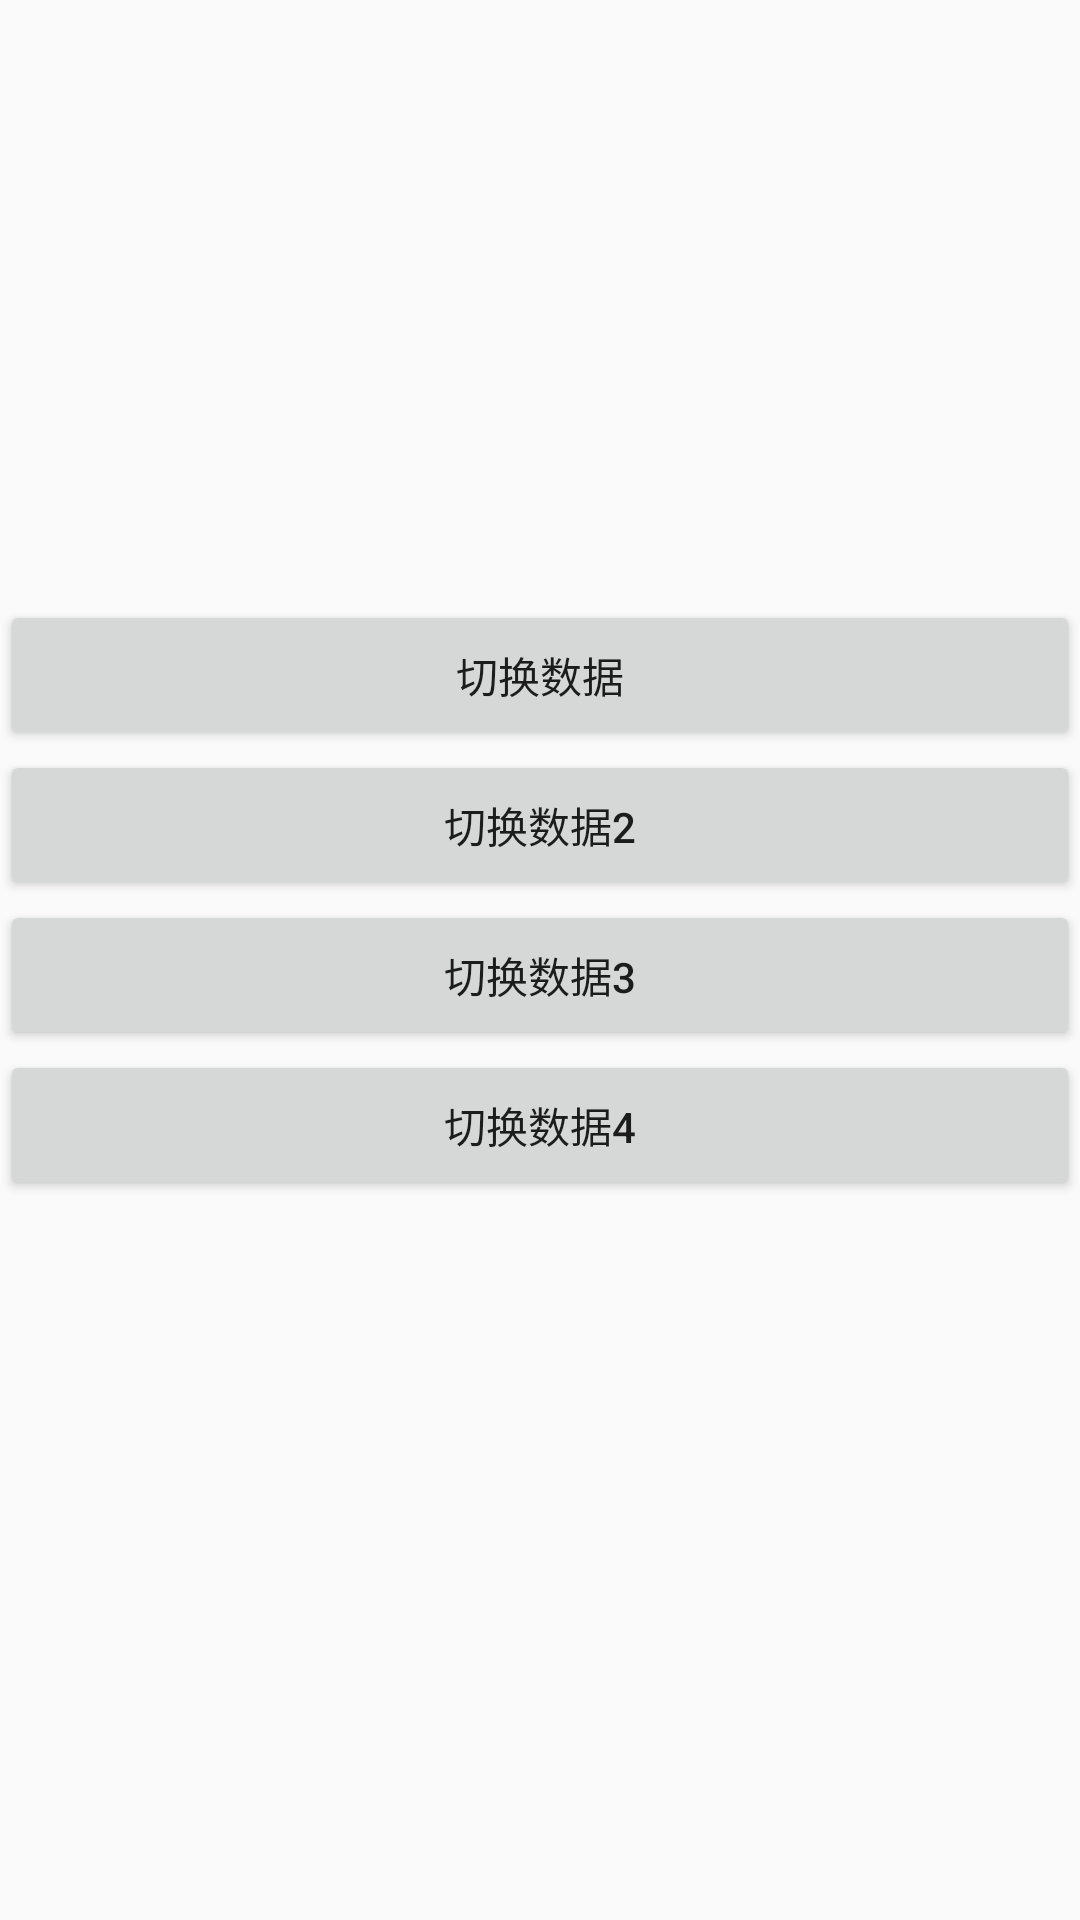

This screen was rendered from an Android layout file. Write that file and the resources it references.
<!-- AndroidManifest.xml: application theme AppTheme -->
<!-- res/layout/activity_test_first.xml -->
<?xml version="1.0" encoding="utf-8"?>
<RelativeLayout xmlns:android="http://schemas.android.com/apk/res/android"
    xmlns:app="http://schemas.android.com/apk/res-auto"
    android:layout_width="match_parent"
    android:layout_height="match_parent"
    android:orientation="vertical">


    <android.support.v4.view.ViewPager
        android:id="@+id/view_pager"
        android:layout_width="match_parent"
        android:layout_height="200dp" />

    <LinearLayout
        android:layout_width="match_parent"
        android:layout_height="@dimen/title_height"
        android:gravity="center"
        android:orientation="horizontal">

        <android.support.design.widget.TabLayout
            android:id="@+id/tabs"
            android:layout_width="wrap_content"
            android:layout_height="wrap_content"
            android:layout_below="@+id/view_pager"
            app:tabBackground="@color/base_color"
            app:tabGravity="center"
            app:tabIndicatorColor="@color/white" />
    </LinearLayout>

    <LinearLayout
        android:orientation="vertical"
        android:layout_below="@+id/view_pager"
        android:layout_width="match_parent"
        android:layout_height="wrap_content">
        <Button
            android:id="@+id/bt_change"
            android:layout_width="match_parent"
            android:layout_height="50dp"
            android:text="切换数据" />

        <Button
            android:id="@+id/bt_change2"
            android:layout_width="match_parent"
            android:layout_height="50dp"
            android:text="切换数据2" />

        <Button
            android:id="@+id/bt_change3"
            android:layout_width="match_parent"
            android:layout_height="50dp"
            android:text="切换数据3" />

        <Button
            android:id="@+id/bt_change4"
            android:layout_width="match_parent"
            android:layout_height="50dp"
            android:text="切换数据4" />

    </LinearLayout>


</RelativeLayout>
<!-- resources referenced by this layout -->
<resources>
  <color name="base_color">#eb5300</color>
  <color name="white">#F5F5F5</color>
  <dimen name="title_height">50dp</dimen>
  <style name="AppTheme" parent="Theme.AppCompat.Light.NoActionBar">
          
          <item name="colorPrimaryDark">@color/text_gray</item>
          
          <item name="colorPrimary">@color/text_gray</item>
          
          <item name="drawerArrowStyle">@style/AppTheme.DrawerArrowToggle</item>
      </style>
  <color name="text_gray">#808080</color>
  <style name="AppTheme.DrawerArrowToggle" parent="Base.Widget.AppCompat.DrawerArrowToggle">
          <item name="color">@android:color/white</item>
      </style>
</resources>
